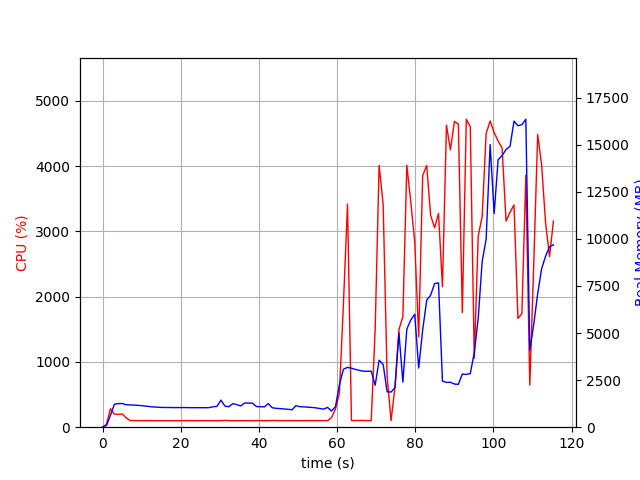

The file beside this chart, header and first rows:
elapsed_time, nproc, cpu, mem_real, mem_virtual
3.600120544433594e-05, 1, 0.0, 8.0, 3185
1.007, 1, 44.7, 91.48, 771
2.017, 1, 283.3, 626.7, 4757
3.025, 1, 200.3, 1215, 5291
4.034, 1, 198.3, 1251, 5419
5.043, 1, 202.2, 1258, 5447
6.051, 1, 143.9, 1194, 5447
7.059, 1, 101.1, 1183, 5447
8.07, 1, 101.9, 1173, 5447
9.08, 1, 100.0, 1161, 5447
10.09, 1, 100.9, 1144, 5447
11.1, 1, 100.1, 1119, 5447
12.11, 1, 101.0, 1093, 5447
13.12, 1, 100.0, 1075, 5447
14.13, 1, 100.0, 1062, 5447
15.14, 1, 100.1, 1050, 5447
16.15, 1, 99.9, 1047, 5447
17.16, 1, 99.0, 1047, 5447
18.17, 1, 99.9, 1040, 5447
19.18, 1, 99.9, 1042, 5447
20.19, 1, 100.0, 1042, 5447
21.2, 1, 100.0, 1042, 5447
22.21, 1, 101.0, 1036, 5447
23.22, 1, 100.0, 1036, 5447
24.23, 1, 98.9, 1036, 5447
25.24, 1, 100.0, 1036, 5447
26.25, 1, 100.0, 1033, 5447
27.26, 1, 99.9, 1039, 5447
28.27, 1, 100.0, 1086, 5447
29.28, 1, 99.9, 1105, 5447
30.29, 1, 99.0, 1439, 5615
31.3, 1, 104.9, 1121, 5999
32.31, 1, 100.9, 1086, 5999
33.33, 1, 100.0, 1250, 5999
34.34, 1, 100.0, 1199, 5999
35.35, 1, 100.0, 1126, 5999
36.36, 1, 99.9, 1284, 5999
37.37, 1, 100.9, 1278, 5999
38.38, 1, 98.9, 1276, 5999
39.39, 1, 101.8, 1092, 5999
40.4, 1, 100.9, 1090, 5999
41.41, 1, 101.0, 1076, 5999
42.42, 1, 99.9, 1252, 5999
43.43, 1, 103.9, 1031, 5999
44.44, 1, 101.9, 1002, 5999
45.45, 1, 101.0, 986.2, 5999
46.46, 1, 99.9, 969.7, 5999
47.47, 1, 100.9, 949.3, 5999
48.48, 1, 100.0, 925.9, 5999
49.49, 1, 101.0, 1144, 5999
50.51, 1, 99.9, 1087, 5999
51.52, 1, 99.9, 1080, 5999
52.53, 1, 101.0, 1061, 5999
53.54, 1, 100.9, 1051, 5999
54.55, 1, 101.0, 1028, 5999
55.56, 1, 101.0, 990.3, 5999
56.57, 1, 101.9, 961.2, 5999
57.58, 1, 99.9, 1051, 5999
58.59, 1, 146.5, 861.2, 6021
59.6, 1, 278.1, 1086, 6196
... 55 more rows
